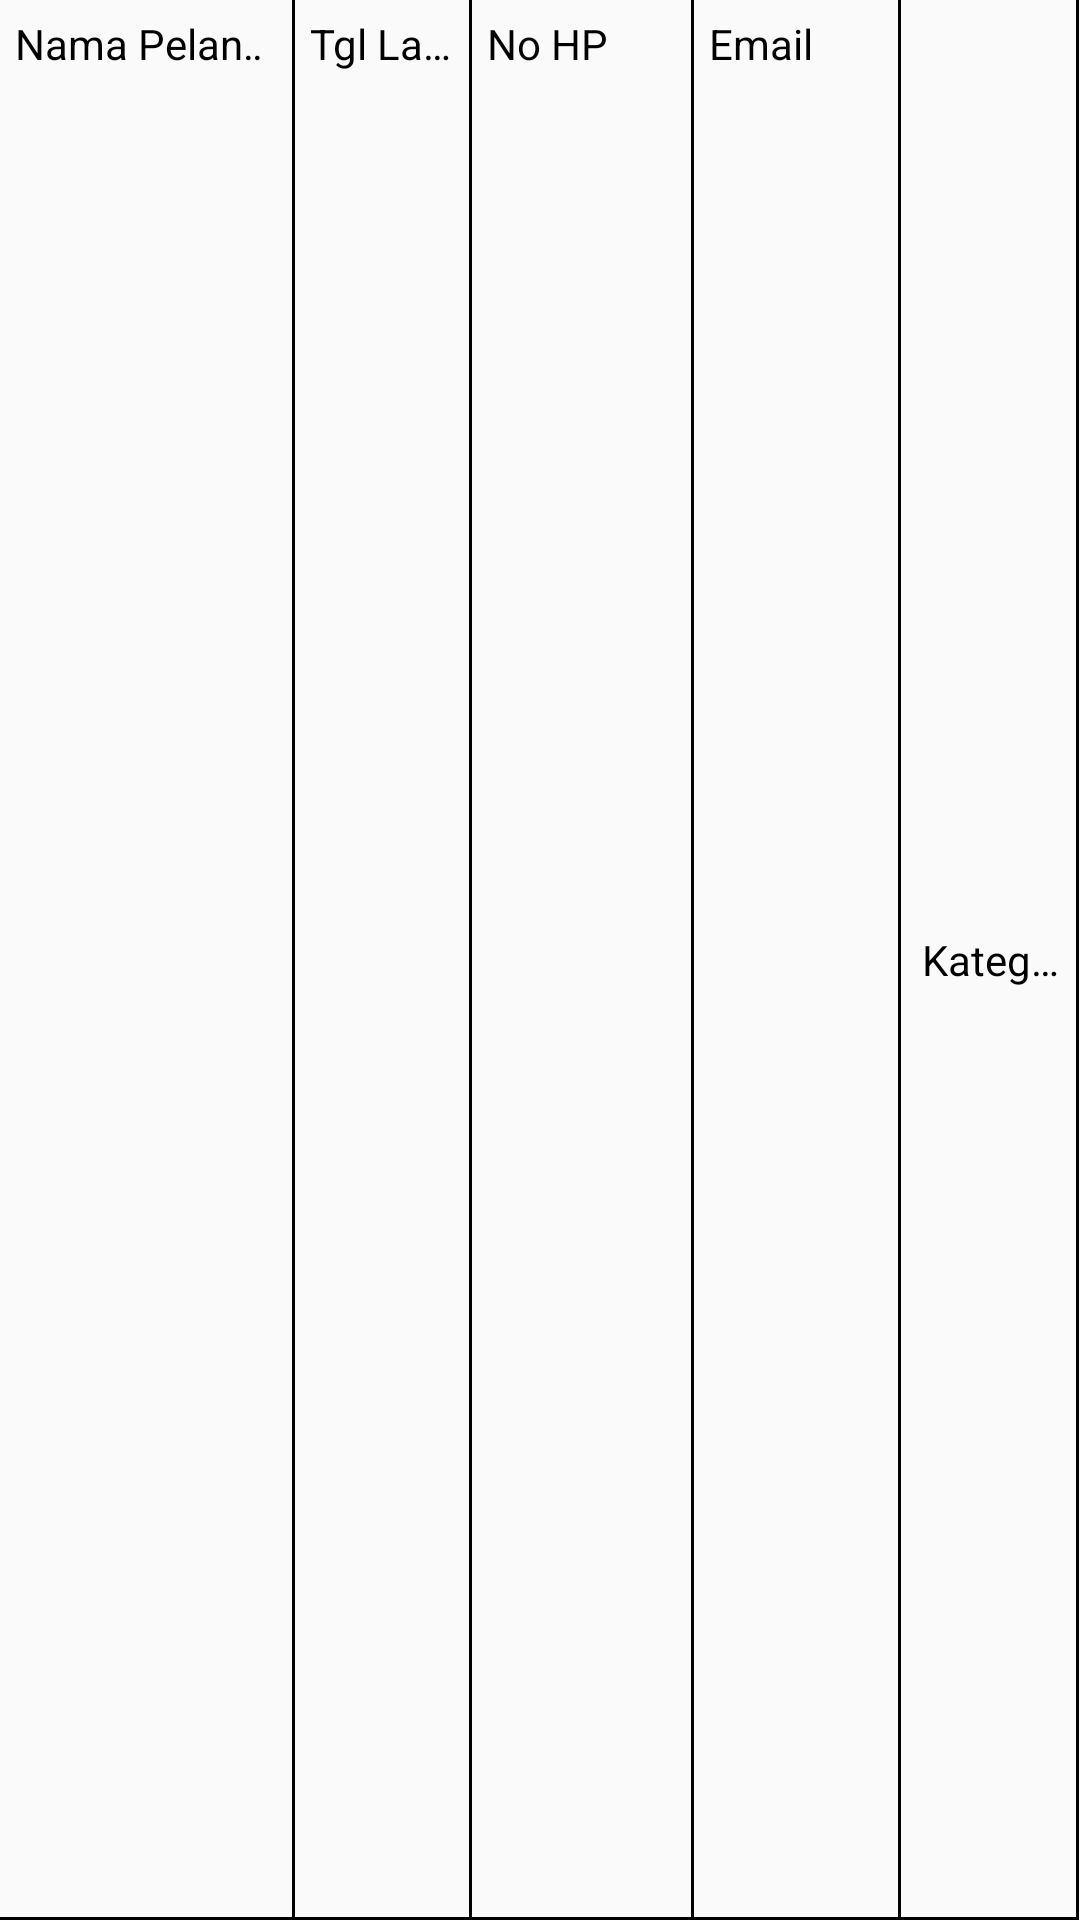

The Android layout XML behind this screen, and the referenced resources:
<!-- AndroidManifest.xml: application theme AppTheme -->
<!-- res/layout/adapter_daftar_member.xml -->
<?xml version="1.0" encoding="utf-8"?>

<LinearLayout xmlns:android="http://schemas.android.com/apk/res/android"
    xmlns:app="http://schemas.android.com/apk/res-auto"
    xmlns:tools="http://schemas.android.com/tools"
    android:layout_width="fill_parent"
    android:layout_height="wrap_content">

    <TextView
        android:id="@+id/textViewNamaPelanggan"
        android:layout_width="0dp"
        android:layout_height="match_parent"
        android:layout_weight="2"
        android:background="@drawable/cell_shape"
        android:ellipsize="marquee"
        android:marqueeRepeatLimit="marquee_forever"
        android:padding="5dp"
        android:scrollHorizontally="true"
        android:singleLine="true"
        android:text="Nama Pelanggan"
        android:textColor="#000000" />

    <TextView
        android:id="@+id/textViewTglLahirPelanggan"
        android:layout_width="0dp"
        android:layout_height="match_parent"
        android:layout_weight="1.2"
        android:background="@drawable/cell_shape"
        android:ellipsize="end"
        android:padding="5dp"
        android:singleLine="true"
        android:text="Tgl Lahir"
        android:textColor="#000000" />

    <TextView
        android:id="@+id/textViewNoHpPelanggan"
        android:layout_width="0dp"
        android:layout_height="match_parent"
        android:layout_weight="1.5"
        android:background="@drawable/cell_shape"
        android:ellipsize="marquee"
        android:marqueeRepeatLimit="marquee_forever"
        android:padding="5dp"
        android:scrollHorizontally="true"
        android:singleLine="true"
        android:text="No HP"
        android:textColor="#000000" />

    <TextView
        android:id="@+id/textViewEmailPelanggan"
        android:layout_width="0dp"
        android:layout_height="match_parent"
        android:layout_weight="1.4"
        android:background="@drawable/cell_shape"
        android:clickable="false"
        android:ellipsize="marquee"
        android:marqueeRepeatLimit="marquee_forever"
        android:padding="5dp"
        android:scrollbarAlwaysDrawHorizontalTrack="false"
        android:scrollHorizontally="true"
        android:singleLine="true"
        android:text="Email"
        android:textColor="#000000" />

    <TextView
        android:id="@+id/textViewKatPelanggan"
        android:layout_width="0dp"
        android:layout_height="match_parent"
        android:layout_weight="1.2"
        android:background="@drawable/cell_shape"
        android:ellipsize="end"
        android:gravity="center"
        android:padding="5dp"
        android:singleLine="true"
        android:text="Kategori"
        android:textColor="#000000" />
</LinearLayout>
<!-- resources referenced by this layout -->
<resources>
  <!-- drawable cell_shape (drawable) -->
  <?xml version="1.0" encoding="utf-8"?>
  
  <layer-list xmlns:android="http://schemas.android.com/apk/res/android">
      <item
          android:left = "-2dp"
          android:top = "-2dp">
          <shape android:shape = "rectangle" >
              <solid android:color = "@android:color/transparent" />
  
              <stroke
                  android:width = "1dp"
                  android:color = "@android:color/black" />
          </shape>
      </item>
  </layer-list>
  <style name="AppTheme" parent="Theme.AppCompat.Light.NoActionBar">
          
          <item name="colorPrimary">#F7AA35</item>
          <item name="colorPrimaryDark">#F7AA35</item>
          <item name="colorAccent">#F7AA35</item>
  
          
          <item name="android:popupMenuStyle">@style/PopupMenu</item>
          
  
      </style>
  <style name="PopupMenu" parent="@android:style/Widget.Holo.ListPopupWindow">
          <item name="android:popupBackground">@drawable/border4</item>
          <item name="android:itemPadding">1dp</item>
      </style>
  <!-- drawable border4 (drawable) -->
  <?xml version="1.0" encoding="utf-8"?>
  
  <layer-list xmlns:android="http://schemas.android.com/apk/res/android">
      <item>
          <shape>
              <padding
                  android:bottom="2dp"/>
  
              <solid android:color="#C3BABA" />
  
              <corners android:radius="8dp" />
          </shape>
      </item>
       <item>
          <shape>
              <padding
                      android:bottom="2dp"
                      android:left="2dp"
                      android:right="2dp"
                      android:top="2dp" />
  
              <solid android:color="#F7AA35" />
  
              <corners android:radius="8dp" />
          </shape>
      </item>
      <item>
          <shape>
              <padding
                  android:bottom="2dp"
                  android:left="2dp"
                  android:right="2dp"
                  android:top="2dp" />
  
              <solid android:color="#F7AA35" />
  
              <corners android:radius="8dp" />
          </shape>
      </item>
      <item>
          <shape>
              <padding
  
                  android:bottom="2dp"/>
  
              <solid android:color="#C3BABA" />
  
              <corners android:radius="8dp" />
          </shape>
      </item>
      <item>
          <shape>
              <solid android:color="@android:color/white" />
  
              <corners android:radius="8dp" />
          </shape>
      </item>
  
  </layer-list>
</resources>
